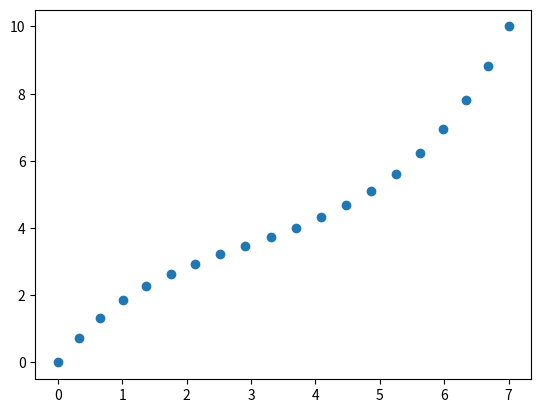

This figure's Python source:
from __future__ import annotations

from typing import List, Tuple, Optional
import sys

from matplotlib import pyplot as plt
from numpy import linspace


class PointError(Exception):
    """
    PointError

    Args:
        Exception (_type_): _description_
    """

    def __repr__(self) -> str:
        exc_type, exc_obj, exc_tb = sys.exc_info()
        return f"Invalid point given.\n{str(exc_type)}\n{str(exc_obj)}"


class BezierCurve:
    """
    Bezier Curve class
    """

    def __init__(
        self,
        point1: Optional[Tuple[float, float]] = (),
        point2: Optional[Tuple[float, float]] = (),
        point3: Optional[Tuple[float, float]] = (),
        point4: Optional[Tuple[float, float]] = (),
        t_point: float = 0.5,
    ) -> None:

        self.point1 = point1
        self.point2 = point2
        self.point3 = point3
        self.point4 = point4
        if not self.point4:
            self.type = "Quadratic"
        elif not self.point3:
            self.type = "Linear"
        else:
            self.type = "Cubic"
        self.curve_points = []
        self.t_point = t_point

    def lerp(
        self,
        l_point1: Tuple[float, float],
        l_point2: Tuple[float, float],
        t_point: float,
    ) -> Tuple[float, float]:

        """
        Calculates Linear Interpolation (lerp) from given 2 points and t position.
        t must be in range 0-1.
        """

        if self.type == "linear" or not self.type:
            l_point1, l_point2 = self._parse(
                t_point=t_point, point1=l_point1, point2=l_point2
            )
        return (1 - self.t_point) * l_point1[0] + self.t_point * l_point2[0], (
            1 - self.t_point
        ) * l_point1[1] + t_point * l_point2[1]

    def quadratic_lerp(
        self,
        q_point1: Tuple[float, float],
        q_point2: Tuple[float, float],
        q_point3: Tuple[float, float],
        t_point: float,
    ) -> Tuple[float, float]:

        """
        Calculates Linear Interpolation (lerp) from given 3 points and t position.
        t must be in range 0-1.
        """

        if self.type == "Quadratic":
            q_point1, q_point2, q_point3 = self._parse(
                t_point=t_point, point1=q_point1, point2=q_point2, point3=q_point3
            )
        return self.lerp(
            l_point1=self.lerp(
                l_point1=q_point1, l_point2=q_point2, t_point=self.t_point
            ),
            l_point2=self.lerp(
                l_point1=q_point2, l_point2=q_point3, t_point=self.t_point
            ),
            t_point=self.t_point,
        )

    def cubic_lerp(
        self,
        c_point1: Tuple[float, float],
        c_point2: Tuple[float, float],
        c_point3: Tuple[float, float],
        c_point4: Tuple[float, float],
        t_point: float,
    ) -> Tuple[float, float]:

        """
        Calculates Linear Interpolation (lerp) from 4 points and t position.
        t must be value between 0 and 1.
        """
        if self.type == "Cubic":
            self._parse(
                t_point=t_point,
                point1=c_point1,
                point2=c_point2,
                point3=c_point3,
                point4=c_point4,
            )
        return self.lerp(
            l_point1=self.quadratic_lerp(
                q_point1=self.point1,
                q_point2=self.point2,
                q_point3=self.point3,
                t_point=self.t_point,
            ),
            l_point2=self.quadratic_lerp(
                q_point1=self.point2,
                q_point2=self.point3,
                q_point3=self.point4,
                t_point=self.t_point,
            ),
            t_point=self.t_point,
        )

    def calculate_points(self, points: int = 20) -> List[Tuple[float, float]]:
        """
        Calculates Bezier Curve points from given position points.

        _summary_

        Args:
            points (int, optional): _description_. Defaults to 20.

        Returns:
            List[Tuple[float, float]]: _description_
        """
        t_range = linspace(0, 1, points)
        self.curve_points = []
        if self.type == "Cubic":
            for t in t_range:
                self.curve_points.append(
                    self.cubic_lerp(
                        c_point1=self.point1,
                        c_point2=self.point2,
                        c_point3=self.point3,
                        c_point4=self.point4,
                        t_point=t,
                    )
                )
            return self.curve_points

        for t in t_range:
            self.curve_points.append(
                self.quadratic_lerp(
                    q_point1=self.point1,
                    q_point2=self.point2,
                    q_point3=self.point3,
                    t_point=t,
                )
            )
        return self.curve_points

    def draw_curve(self) -> None:
        """
        Draws Bezier Curve from points calculated.
        """
        if self.curve_points is None:
            raise AttributeError("Curve points have not been calculated.")
        plt.scatter(*zip(*self.curve_points))
        plt.show()

    def _parse(
        self,
        t_point: float,
        point1: Tuple[float, float],
        point2: Tuple[float, float],
        point3: Optional[Tuple[float, float]] = None,
        point4: Optional[Tuple[float, float]] = None,
    ) -> Tuple:

        # TODO: Use protective statements rather than checking for 4th and 3rd point first.
        # Should be more concise code.
        """
        _summary_

        """

        # Check that t is type float
        try:
            self.t_point = float(t_point)
        except ValueError as e:
            print(e)

        # Check that t is in range 0-1
        if t_point > 1 or t_point < 0:
            raise ValueError("t must be in range 0-1")

        # Check that first 2 points required are tuples
        if not isinstance(point1, Tuple) or not isinstance(point2, Tuple):
            raise TypeError("position point must be a tuple with given x and y.")

        # Check that all first 2 points required contain floats
        try:
            self.point1 = (float(point1[0]), float(point1[1]))
            self.point2 = (float(point2[0]), float(point2[1]))
        except PointError as exc:
            print(exc)

        # Parses if 4 points were given
        if point4:

            # Checking all point values are correct type
            if not isinstance(point3, Tuple) or not isinstance(point4, Tuple):
                raise TypeError("position point must be a tuple with given x and y.")

            # Checks that all tuples contain floats
            try:
                self.point1 = (float(point1[0]), float(point1[1]))
                self.point2 = (float(point2[0]), float(point2[1]))
                self.point3 = (float(point3[0]), float(point3[1]))
                self.point4 = (float(point4[0]), float(point4[1]))
            except PointError as exc:
                print(exc)
            pass

        if point3:

            # Checking all point values are correct type
            if not isinstance(point3, Tuple):
                raise TypeError("position point must be a tuple with given x and y.")

            # Checks that all tuples contain floats
            try:
                point1 = (float(point1[0]), float(point1[1]))
                point2 = (float(point2[0]), float(point2[1]))
                point3 = (float(point3[0]), float(point3[1]))
            except PointError as exc:
                print(exc)
            return (point1, point2, point3)

        return (point1, point2)


if __name__ == "__main__":
    point1 = (0, 0)
    point2 = (2, 5)
    point3 = (5, 2)
    point4 = (7, 10)

    # Quadratic Bezier Curve
    # quad_curve = BezierCurve(point1, point2, point3)
    # quad_curve.calculate_points()
    # quad_curve.draw_curve()

    # Cubic Bezier Curve
    cubic_curve = BezierCurve(point1, point2, point3, point4)
    cubic_curve.calculate_points()
    cubic_curve.draw_curve()
